Run: headless pygame with SDL's dummy video driver; simulated clock (each Clock.tick advances the game by its frame time, no real sleeping); random seed 0; keys injected as events and as key.get_pressed() state; no mouse input.
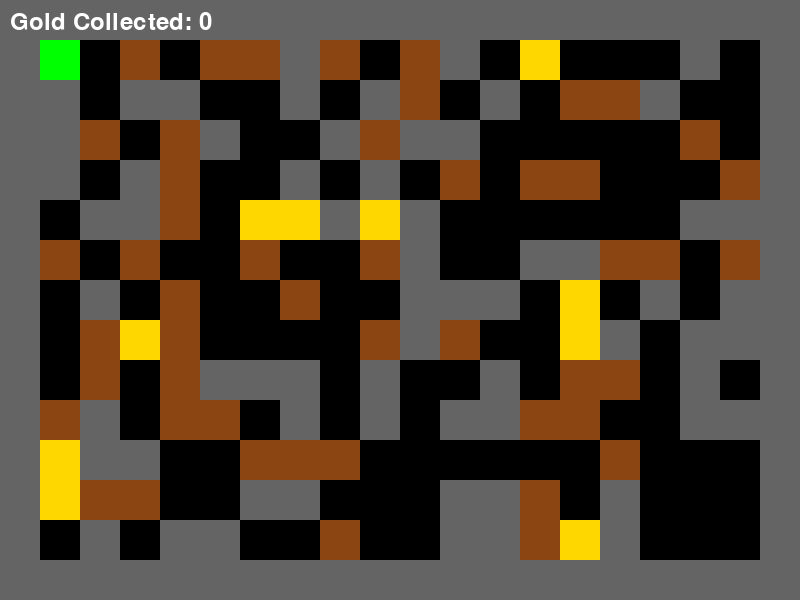
Frame 1 of 4 · flips 1–60 · no input
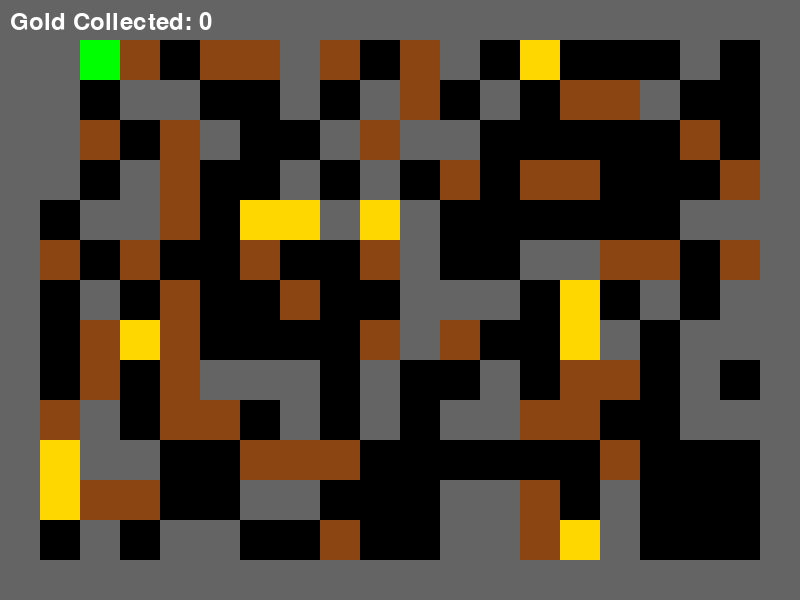
Frame 2 of 4 · flips 61–180 · tapped SPACE, RETURN · held RIGHT (→), D
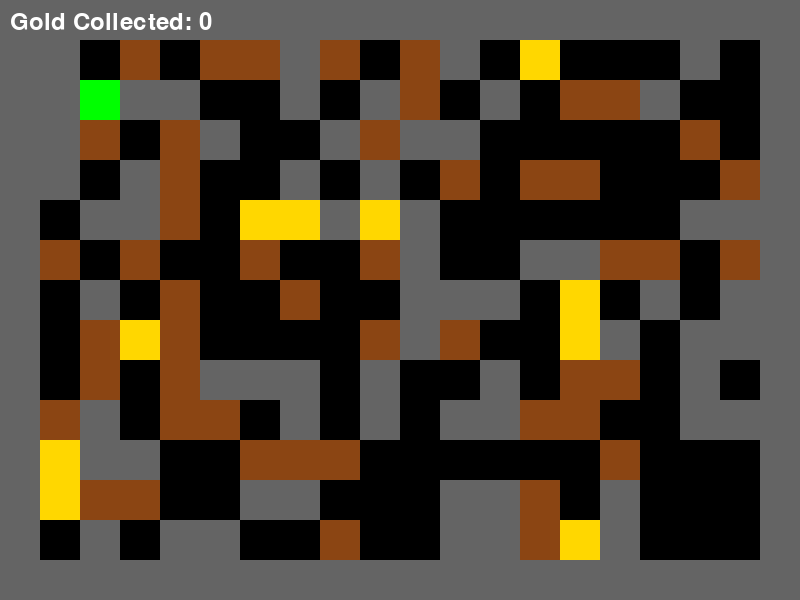
Frame 3 of 4 · flips 181–300 · held DOWN (↓), S
Frame 4 of 4 · flips 301–420 · held LEFT (←), A, UP (↑), W · screen unchanged from frame 3, image omitted

The pygame program that drew these frames:

import pygame
import random

# Initialize pygame
pygame.init()

# Constants
WIDTH, HEIGHT = 800, 600
TILE_SIZE = 40
ROWS, COLS = HEIGHT // TILE_SIZE, WIDTH // TILE_SIZE
WHITE = (255, 255, 255)
BLACK = (0, 0, 0)
GRAY = (100, 100, 100)
GOLD = (255, 215, 0)
GREEN = (0, 255, 0)

# Set up display
screen = pygame.display.set_mode((WIDTH, HEIGHT))
pygame.display.set_caption("Maze Gold Collector")

# Load assets (placeholder rectangles for now)
player_img = pygame.Surface((TILE_SIZE, TILE_SIZE))
player_img.fill(GREEN)
rock_img = pygame.Surface((TILE_SIZE, TILE_SIZE))
rock_img.fill(GRAY)
stalagmite_img = pygame.Surface((TILE_SIZE, TILE_SIZE))
stalagmite_img.fill((139, 69, 19))
chest_img = pygame.Surface((TILE_SIZE, TILE_SIZE))
chest_img.fill(GOLD)

# Map Tiles
EMPTY, ROCK, STALAGMITE, CHEST = 0, 1, 2, 3

def generate_maze():
    grid = [[EMPTY for _ in range(COLS)] for _ in range(ROWS)]

    # Add borders
    for x in range(COLS):
        grid[0][x] = ROCK
        grid[ROWS - 1][x] = ROCK
    for y in range(ROWS):
        grid[y][0] = ROCK
        grid[y][COLS - 1] = ROCK

    # Add random rocks and stalagmites
    for _ in range(150):
        x, y = random.randint(1, COLS - 2), random.randint(1, ROWS - 2)
        grid[y][x] = random.choice([ROCK, STALAGMITE])

    # Add chests
    for _ in range(10):
        while True:
            x, y = random.randint(1, COLS - 2), random.randint(1, ROWS - 2)
            if grid[y][x] == EMPTY:
                grid[y][x] = CHEST
                break

    return grid

def draw_grid(grid, player_pos):
    for y in range(ROWS):
        for x in range(COLS):
            tile = grid[y][x]
            rect = pygame.Rect(x * TILE_SIZE, y * TILE_SIZE, TILE_SIZE, TILE_SIZE)
            if tile == ROCK:
                screen.blit(rock_img, rect)
            elif tile == STALAGMITE:
                screen.blit(stalagmite_img, rect)
            elif tile == CHEST:
                screen.blit(chest_img, rect)

    # Draw player
    px, py = player_pos
    screen.blit(player_img, (px * TILE_SIZE, py * TILE_SIZE))

def main():
    clock = pygame.time.Clock()
    grid = generate_maze()
    player_pos = [1, 1]
    gold_collected = 0
    font = pygame.font.SysFont(None, 36)

    running = True
    while running:
        screen.fill(BLACK)
        draw_grid(grid, player_pos)

        # Draw HUD
        hud = font.render(f"Gold Collected: {gold_collected}", True, WHITE)
        screen.blit(hud, (10, 10))

        pygame.display.flip()
        clock.tick(60)

        for event in pygame.event.get():
            if event.type == pygame.QUIT:
                running = False

        keys = pygame.key.get_pressed()
        dx, dy = 0, 0
        if keys[pygame.K_LEFT]: dx = -1
        if keys[pygame.K_RIGHT]: dx = 1
        if keys[pygame.K_UP]: dy = -1
        if keys[pygame.K_DOWN]: dy = 1

        new_x = player_pos[0] + dx
        new_y = player_pos[1] + dy

        if 0 <= new_x < COLS and 0 <= new_y < ROWS:
            if grid[new_y][new_x] != ROCK and grid[new_y][new_x] != STALAGMITE:
                player_pos = [new_x, new_y]
                if grid[new_y][new_x] == CHEST:
                    gold_collected += 1
                    grid[new_y][new_x] = EMPTY

    pygame.quit()

if __name__ == "__main__":
    main()
